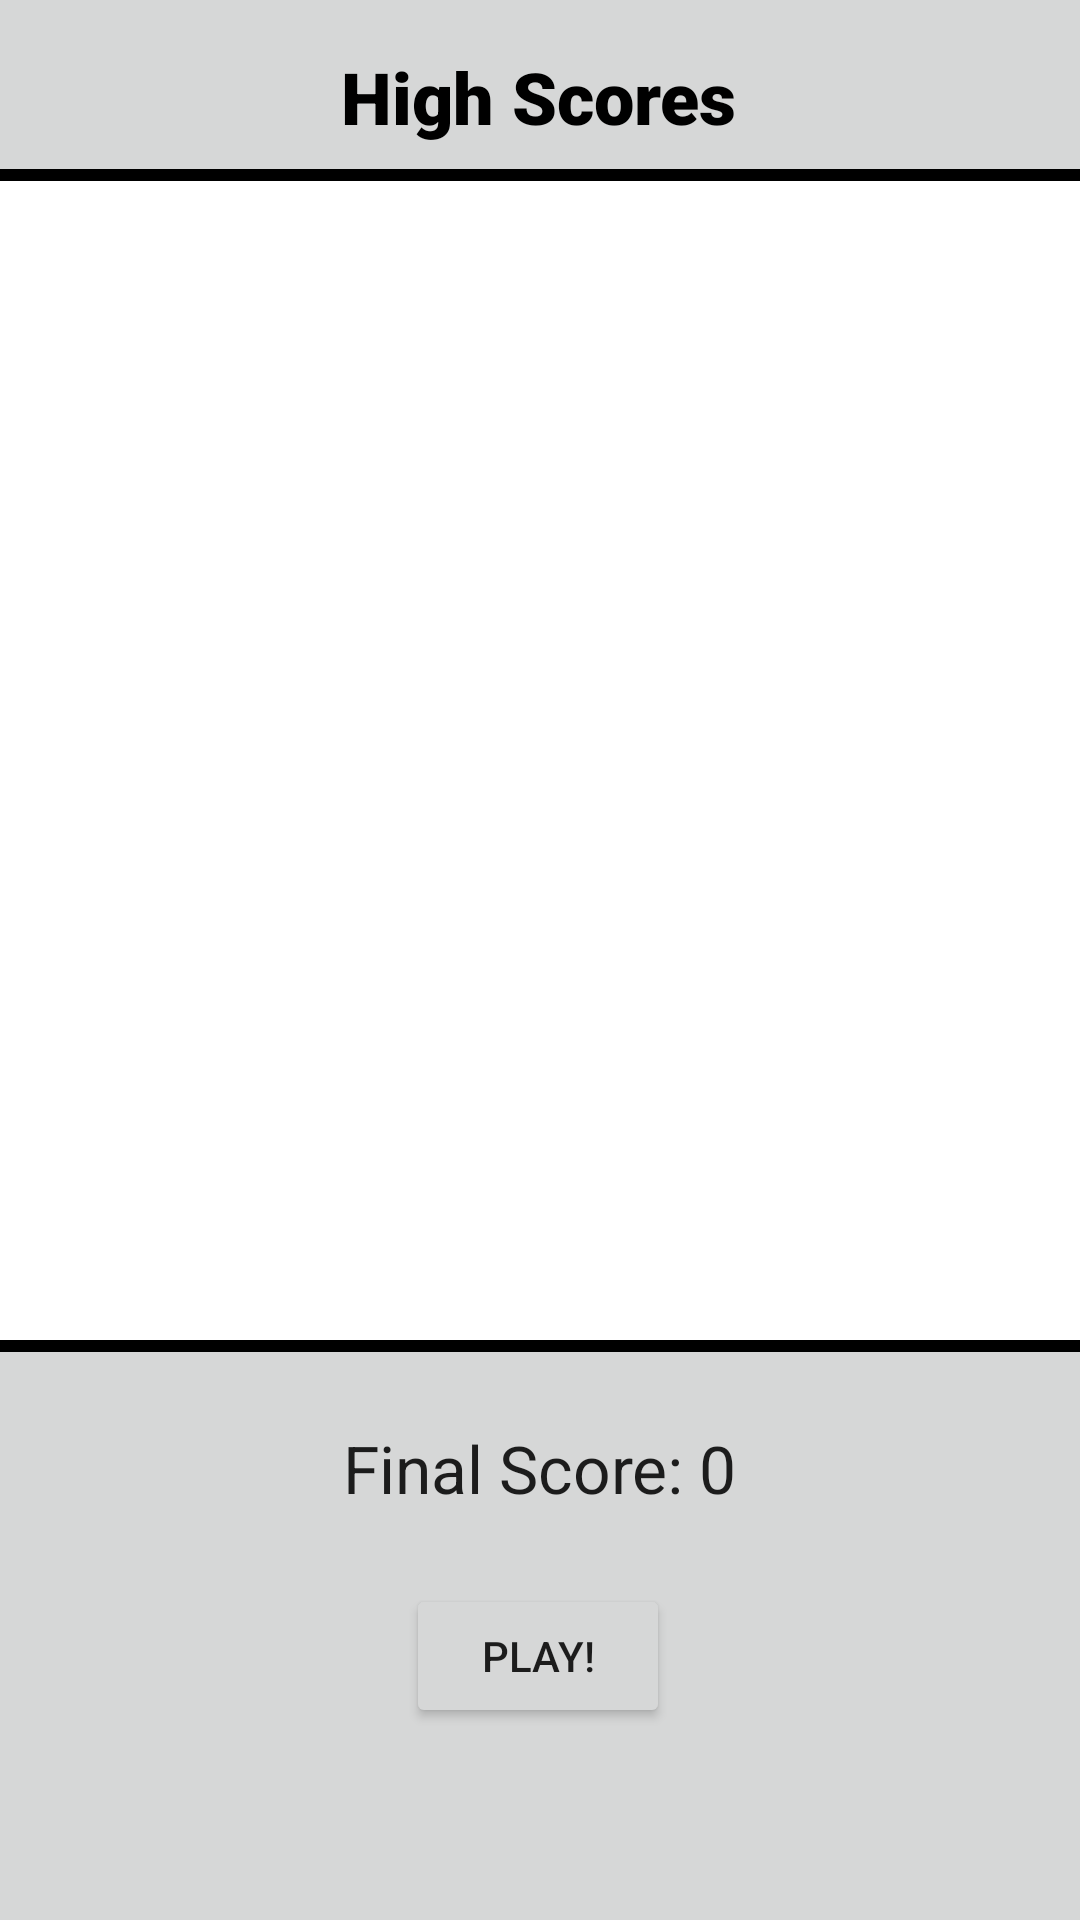

Write the Android layout XML for this screen, with the resource values it uses.
<!-- AndroidManifest.xml: application theme Theme.2048Game -->
<!-- res/layout/activity_scores.xml -->
<?xml version="1.0" encoding="utf-8"?>
<androidx.constraintlayout.widget.ConstraintLayout xmlns:android="http://schemas.android.com/apk/res/android"
    xmlns:app="http://schemas.android.com/apk/res-auto"
    xmlns:tools="http://schemas.android.com/tools"
    android:layout_width="match_parent"
    android:layout_height="match_parent"
    android:background="?attr/colorButtonNormal"
    tools:context=".Scores">

    <View
        android:id="@+id/divider"
        android:layout_width="match_parent"
        android:layout_height="4dp"
        android:layout_marginTop="8dp"
        android:layout_weight="1"
        android:background="?android:attr/colorForeground"
        app:layout_constraintTop_toBottomOf="@+id/textView2"
        tools:layout_editor_absoluteX="1dp" />

    <TextView
        android:id="@+id/textView2"
        android:layout_width="wrap_content"
        android:layout_height="wrap_content"
        android:layout_marginTop="16dp"
        android:fontFamily="sans-serif-black"
        android:text="High Scores"
        android:textColor="?android:attr/colorForeground"
        android:textSize="24sp"
        android:textStyle="bold"
        app:layout_constraintEnd_toEndOf="parent"
        app:layout_constraintHorizontal_bias="0.498"
        app:layout_constraintStart_toStartOf="parent"
        app:layout_constraintTop_toTopOf="parent" />

    <Button
        android:id="@+id/replayBtn"
        android:layout_width="wrap_content"
        android:layout_height="wrap_content"
        android:layout_marginBottom="64dp"
        android:text="Play!"
        app:layout_constraintBottom_toBottomOf="parent"
        app:layout_constraintEnd_toEndOf="parent"
        app:layout_constraintHorizontal_bias="0.498"
        app:layout_constraintStart_toStartOf="parent" />

    <androidx.recyclerview.widget.RecyclerView
        android:id="@+id/highScoreDisp"
        android:layout_width="0dp"
        android:layout_height="0dp"
        android:background="?android:attr/colorBackground"
        app:layout_constraintBottom_toTopOf="@+id/divider3"
        app:layout_constraintEnd_toEndOf="parent"
        app:layout_constraintStart_toStartOf="parent"
        app:layout_constraintTop_toBottomOf="@+id/divider">

    </androidx.recyclerview.widget.RecyclerView>

    <View
        android:id="@+id/divider3"
        android:layout_width="match_parent"
        android:layout_height="4dp"
        android:layout_marginBottom="24dp"
        android:layout_weight="1"
        android:background="?android:attr/colorForeground"
        app:layout_constraintBottom_toTopOf="@+id/deadScoreDisp"
        app:layout_constraintEnd_toEndOf="parent"
        app:layout_constraintStart_toStartOf="parent" />

    <TextView
        android:id="@+id/deadScoreDisp"
        android:layout_width="wrap_content"
        android:layout_height="wrap_content"
        android:layout_marginBottom="24dp"
        android:text="Final Score: 0"
        android:textAppearance="@style/TextAppearance.AppCompat.Large"
        app:layout_constraintBottom_toTopOf="@+id/replayBtn"
        app:layout_constraintEnd_toEndOf="parent"
        app:layout_constraintHorizontal_bias="0.5"
        app:layout_constraintStart_toStartOf="parent" />

</androidx.constraintlayout.widget.ConstraintLayout>
<!-- resources referenced by this layout -->
<resources>
  <style name="Theme.2048Game" parent="Theme.MaterialComponents.DayNight.DarkActionBar">
          
          <item name="colorPrimary">@color/purple_500</item>
          <item name="colorPrimaryVariant">@color/purple_700</item>
          <item name="colorOnPrimary">@color/white</item>
          
          <item name="colorSecondary">@color/teal_200</item>
          <item name="colorSecondaryVariant">@color/teal_700</item>
          <item name="colorOnSecondary">@color/black</item>
          
          <item name="android:statusBarColor" tools:targetApi="l">?attr/colorPrimaryVariant</item>
          
      </style>
  <!-- not gathered from this repository: default colours our renderer supplied (Android Studio template values) -->
  <color name="purple_500">#FF6200EE</color>
  <color name="purple_700">#FF3700B3</color>
  <color name="teal_200">#FF03DAC5</color>
  <color name="teal_700">#FF018786</color>
  <color name="black">#FF000000</color>
  <color name="white">#FFFFFFFF</color>
</resources>
